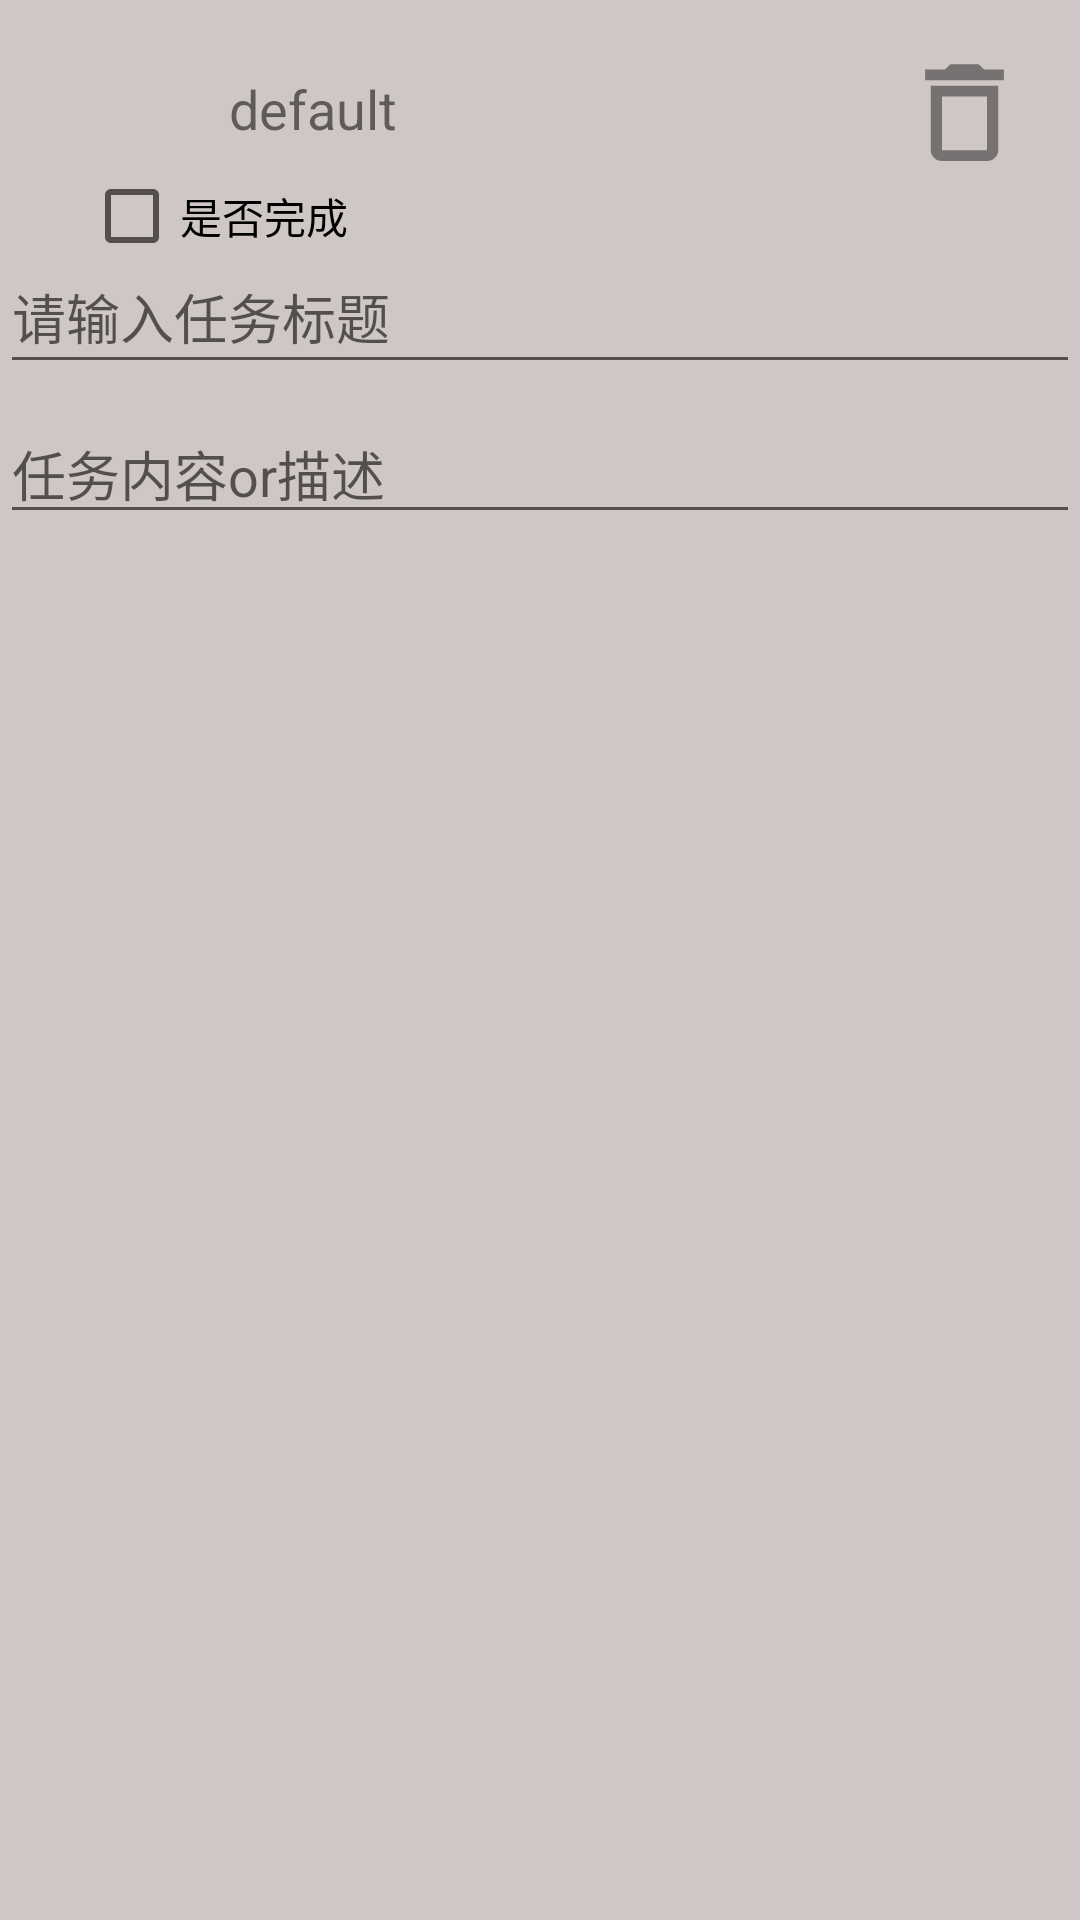

Produce the Android XML layout that renders to this screen, including the resource entries it uses.
<!-- AndroidManifest.xml: application theme Theme.TODOList -->
<!-- res/layout/activity_edit_task.xml -->
<?xml version="1.0" encoding="utf-8"?>

<androidx.constraintlayout.widget.ConstraintLayout xmlns:android="http://schemas.android.com/apk/res/android"
    xmlns:app="http://schemas.android.com/apk/res-auto"
    xmlns:tools="http://schemas.android.com/tools"
    android:layout_width="match_parent"
    android:layout_height="match_parent"
    android:background="#CFC6C6">

    <TextView
        android:id="@+id/edit_currentTime"
        android:layout_width="wrap_content"
        android:layout_height="wrap_content"
        android:layout_marginBottom="15dp"
        android:textSize="20sp"
        app:layout_constraintBottom_toTopOf="@+id/edit_task_title"
        app:layout_constraintEnd_toEndOf="parent"
        app:layout_constraintHorizontal_bias="0.126"
        app:layout_constraintStart_toEndOf="@+id/checkBox"
        tools:text="setupTime" />

    <CheckBox
        android:id="@+id/checkBox"
        android:layout_width="wrap_content"
        android:layout_height="wrap_content"
        android:layout_marginStart="28dp"
        android:layout_marginTop="56dp"
        android:text="是否完成"
        app:layout_constraintStart_toStartOf="parent"
        app:layout_constraintTop_toTopOf="parent" />

    <EditText
        android:id="@+id/edit_task_title"
        android:layout_width="0dp"
        android:layout_height="wrap_content"
        android:ems="25"
        android:hint="请输入任务标题"
        android:inputType="textPersonName"
        android:minHeight="48dp"
        app:layout_constraintBottom_toTopOf="@+id/guideline12"
        app:layout_constraintEnd_toEndOf="parent"
        app:layout_constraintStart_toStartOf="parent" />

    <EditText
        android:id="@+id/edit_task_description"
        android:layout_width="match_parent"
        android:layout_height="wrap_content"
        android:hint="任务内容or描述"
        android:paddingTop="@dimen/dp_size_2"
        app:layout_constraintBottom_toBottomOf="parent"
        app:layout_constraintEnd_toEndOf="parent"
        app:layout_constraintHorizontal_bias="0.0"
        app:layout_constraintStart_toStartOf="parent"
        app:layout_constraintTop_toBottomOf="@+id/edit_task_title"
        app:layout_constraintVertical_bias="0.031" />

    <androidx.constraintlayout.widget.Guideline
        android:id="@+id/guideline12"
        android:layout_width="wrap_content"
        android:layout_height="wrap_content"
        android:orientation="horizontal"
        app:layout_constraintGuide_percent="0.2" />

    <Button
        android:id="@+id/back_button"
        android:layout_width="39dp"
        android:layout_height="34dp"
        android:layout_marginStart="8dp"
        android:layout_marginTop="16dp"
        android:background="@drawable/icon_button_back"
        app:layout_constraintStart_toStartOf="parent"
        app:layout_constraintTop_toTopOf="parent" />

    <TextView
        android:id="@+id/edit_page_currentList"
        android:layout_width="wrap_content"
        android:layout_height="wrap_content"
        android:layout_marginTop="24dp"
        android:text="default"
        android:textSize="18sp"
        app:layout_constraintBottom_toTopOf="@+id/edit_currentTime"
        app:layout_constraintEnd_toEndOf="parent"
        app:layout_constraintHorizontal_bias="0.114"
        app:layout_constraintStart_toEndOf="@+id/back_button"
        app:layout_constraintTop_toTopOf="parent"
        app:layout_constraintVertical_bias="0.0"
        tools:text="list_name" />

    <Button
        android:id="@+id/delete_button"
        android:layout_width="45dp"
        android:layout_height="43dp"
        android:layout_marginTop="16dp"
        android:layout_marginEnd="16dp"
        android:background="@drawable/icon_delete_button"
        app:layout_constraintEnd_toEndOf="parent"
        app:layout_constraintTop_toTopOf="parent" />
</androidx.constraintlayout.widget.ConstraintLayout>
<!-- resources referenced by this layout -->
<resources>
  <dimen name="dp_size_2">2dp</dimen>
  <!-- drawable icon_delete_button (drawable) -->
  <vector android:height="24dp" android:tint="#767272"
      android:viewportHeight="24" android:viewportWidth="24"
      android:width="24dp" xmlns:android="http://schemas.android.com/apk/res/android">
      <path android:fillColor="@android:color/white" android:pathData="M6,19c0,1.1 0.9,2 2,2h8c1.1,0 2,-0.9 2,-2L18,7L6,7v12zM8,9h8v10L8,19L8,9zM15.5,4l-1,-1h-5l-1,1L5,4v2h14L19,4z"/>
  </vector>
  <style name="Theme.TODOList" parent="Theme.MaterialComponents.DayNight.NoActionBar.Bridge">
          
          <item name="colorPrimary">@color/purple_500</item>
          <item name="colorPrimaryVariant">@color/purple_700</item>
          <item name="colorOnPrimary">@color/white</item>
          
          <item name="colorSecondary">@color/teal_200</item>
          <item name="colorSecondaryVariant">@color/teal_700</item>
          <item name="colorOnSecondary">@color/black</item>
          
          <item name="android:statusBarColor" tools:targetApi="l">?attr/colorPrimaryVariant</item>
          <item name="colorAccent">#98FB98</item>
          <item name="colorControlHighlight">#a6a6a6</item>
          
      </style>
  <color name="purple_500">#FF6200EE</color>
  <color name="purple_700">#FF3700B3</color>
  <color name="white">#FFFFFFFF</color>
  <color name="teal_200">#FF03DAC5</color>
  <color name="teal_700">#FF018786</color>
  <color name="black">#FF000000</color>
</resources>
